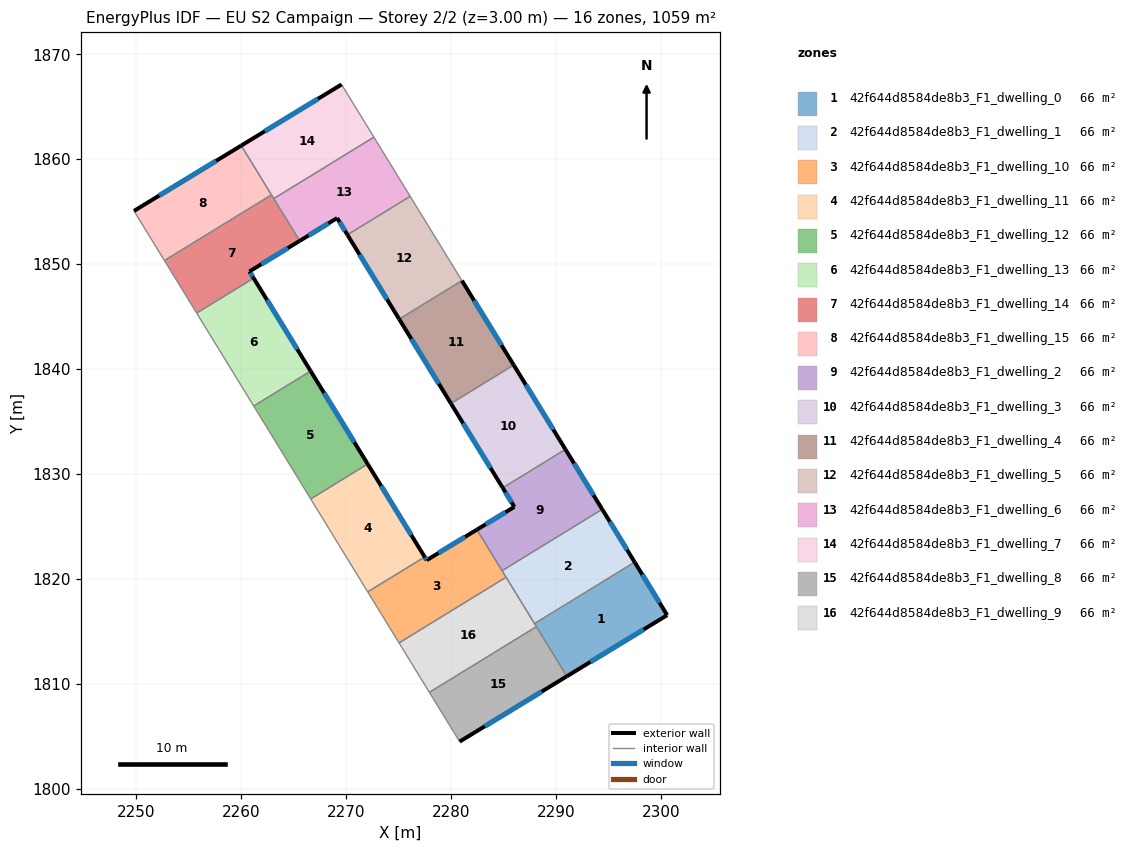
=== STOREY PLAN SPEC (per zone: floor XY polygon, exterior-wall plan segments, windows/doors) ===
zone 1: 42f644d8584de8b3_F1_dwelling_0  (66.2 m²)
  floor: (2297.49, 1821.59) (2300.59, 1816.54) (2291.03, 1810.71) (2287.95, 1815.73)
  exterior wall: (2291.03, 1810.71) – (2300.59, 1816.54)  [11.2 m]
    window: (2293.27, 1812.08) – (2298.35, 1815.17)  [9.4 m²]
  exterior wall: (2300.59, 1816.54) – (2297.49, 1821.59)  [5.9 m]
    window: (2299.86, 1817.72) – (2298.22, 1820.40)  [5.0 m²]
  interior walls: 3
zone 2: 42f644d8584de8b3_F1_dwelling_1  (66.2 m²)
  floor: (2294.40, 1826.63) (2297.49, 1821.59) (2287.95, 1815.73) (2284.85, 1820.77)
  exterior wall: (2297.49, 1821.59) – (2294.40, 1826.63)  [5.9 m]
    window: (2296.76, 1822.77) – (2295.13, 1825.45)  [5.0 m²]
  interior walls: 4
zone 3: 42f644d8584de8b3_F1_dwelling_10  (66.2 m²)
  floor: (2282.45, 1824.69) (2285.24, 1820.15) (2275.03, 1813.89) (2272.05, 1818.76) (2277.48, 1822.09) (2277.67, 1821.78)
  exterior wall: (2282.45, 1824.69) – (2277.67, 1821.78)  [5.6 m]
    window: (2281.33, 1824.00) – (2278.79, 1822.46)  [4.7 m²]
  exterior wall: (2277.67, 1821.78) – (2277.48, 1822.09)  [0.4 m]
    window: (2277.62, 1821.85) – (2277.52, 1822.01)  [0.3 m²]
  interior walls: 5
zone 4: 42f644d8584de8b3_F1_dwelling_11  (66.2 m²)
  floor: (2272.04, 1830.94) (2277.48, 1822.09) (2272.05, 1818.76) (2266.61, 1827.61)
  exterior wall: (2277.48, 1822.09) – (2272.04, 1830.94)  [10.4 m]
    window: (2276.20, 1824.17) – (2273.32, 1828.86)  [8.8 m²]
  interior walls: 3
zone 5: 42f644d8584de8b3_F1_dwelling_12  (66.2 m²)
  floor: (2266.61, 1839.80) (2272.04, 1830.94) (2266.61, 1827.61) (2261.18, 1836.47)
  exterior wall: (2272.04, 1830.94) – (2266.61, 1839.80)  [10.4 m]
    window: (2270.77, 1833.02) – (2267.89, 1837.72)  [8.8 m²]
  interior walls: 3
zone 6: 42f644d8584de8b3_F1_dwelling_13  (66.2 m²)
  floor: (2261.17, 1848.66) (2266.61, 1839.80) (2261.18, 1836.47) (2255.74, 1845.33)
  exterior wall: (2266.61, 1839.80) – (2261.17, 1848.66)  [10.4 m]
    window: (2265.33, 1841.88) – (2262.45, 1846.58)  [8.8 m²]
  interior walls: 3
zone 7: 42f644d8584de8b3_F1_dwelling_14  (66.2 m²)
  floor: (2262.87, 1856.60) (2265.56, 1852.21) (2260.78, 1849.30) (2261.17, 1848.66) (2255.74, 1845.33) (2252.67, 1850.34)
  exterior wall: (2260.78, 1849.30) – (2265.56, 1852.21)  [5.6 m]
    window: (2261.90, 1849.99) – (2264.44, 1851.53)  [4.7 m²]
  exterior wall: (2261.17, 1848.66) – (2260.78, 1849.30)  [0.8 m]
    window: (2261.08, 1848.81) – (2260.87, 1849.15)  [0.6 m²]
  interior walls: 5
zone 8: 42f644d8584de8b3_F1_dwelling_15  (66.2 m²)
  floor: (2259.99, 1861.30) (2262.87, 1856.60) (2252.67, 1850.34) (2249.77, 1855.07)
  exterior wall: (2259.99, 1861.30) – (2249.77, 1855.07)  [12.0 m]
    window: (2257.59, 1859.83) – (2252.17, 1856.53)  [10.1 m²]
  interior walls: 3
zone 9: 42f644d8584de8b3_F1_dwelling_2  (66.2 m²)
  floor: (2290.90, 1832.34) (2294.40, 1826.63) (2284.85, 1820.77) (2282.45, 1824.69) (2286.03, 1826.86) (2284.91, 1828.67)
  exterior wall: (2294.40, 1826.63) – (2290.90, 1832.34)  [6.7 m]
    window: (2293.58, 1827.97) – (2291.72, 1831.00)  [5.7 m²]
  exterior wall: (2286.03, 1826.86) – (2282.45, 1824.69)  [4.2 m]
    window: (2285.19, 1826.35) – (2283.29, 1825.20)  [3.5 m²]
  exterior wall: (2284.91, 1828.67) – (2286.03, 1826.86)  [2.1 m]
    window: (2285.17, 1828.25) – (2285.76, 1827.29)  [1.8 m²]
  interior walls: 3
zone 10: 42f644d8584de8b3_F1_dwelling_3  (66.2 m²)
  floor: (2285.96, 1840.38) (2290.90, 1832.34) (2284.91, 1828.67) (2279.98, 1836.71)
  exterior wall: (2279.98, 1836.71) – (2284.91, 1828.67)  [9.4 m]
    window: (2281.14, 1834.82) – (2283.76, 1830.56)  [8.0 m²]
  exterior wall: (2290.90, 1832.34) – (2285.96, 1840.38)  [9.4 m]
    window: (2289.74, 1834.23) – (2287.12, 1838.49)  [8.0 m²]
  interior walls: 2
zone 11: 42f644d8584de8b3_F1_dwelling_4  (66.2 m²)
  floor: (2281.03, 1848.42) (2285.96, 1840.38) (2279.98, 1836.71) (2275.05, 1844.75)
  exterior wall: (2275.05, 1844.75) – (2279.98, 1836.71)  [9.4 m]
    window: (2276.21, 1842.86) – (2278.82, 1838.60)  [8.0 m²]
  exterior wall: (2285.96, 1840.38) – (2281.03, 1848.42)  [9.4 m]
    window: (2284.80, 1842.27) – (2282.19, 1846.53)  [8.0 m²]
  interior walls: 2
zone 12: 42f644d8584de8b3_F1_dwelling_5  (66.2 m²)
  floor: (2276.09, 1856.46) (2281.03, 1848.42) (2275.05, 1844.75) (2270.11, 1852.79)
  exterior wall: (2270.11, 1852.79) – (2275.05, 1844.75)  [9.4 m]
    window: (2271.27, 1850.90) – (2273.89, 1846.64)  [8.0 m²]
  interior walls: 3
zone 13: 42f644d8584de8b3_F1_dwelling_6  (66.2 m²)
  floor: (2272.64, 1862.10) (2276.09, 1856.46) (2270.11, 1852.79) (2269.13, 1854.39) (2265.56, 1852.21) (2263.09, 1856.24)
  exterior wall: (2269.13, 1854.39) – (2270.11, 1852.79)  [1.9 m]
    window: (2269.36, 1854.01) – (2269.88, 1853.17)  [1.6 m²]
  exterior wall: (2265.56, 1852.21) – (2269.13, 1854.39)  [4.2 m]
    window: (2266.40, 1852.73) – (2268.30, 1853.88)  [3.5 m²]
  interior walls: 4
zone 14: 42f644d8584de8b3_F1_dwelling_7  (66.2 m²)
  floor: (2269.55, 1867.12) (2272.64, 1862.10) (2263.09, 1856.24) (2259.99, 1861.30)
  exterior wall: (2269.55, 1867.12) – (2259.99, 1861.30)  [11.2 m]
    window: (2267.31, 1865.75) – (2262.24, 1862.66)  [9.4 m²]
  interior walls: 4
zone 15: 42f644d8584de8b3_F1_dwelling_8  (66.2 m²)
  floor: (2288.13, 1815.44) (2291.03, 1810.71) (2280.81, 1804.48) (2277.92, 1809.18)
  exterior wall: (2280.81, 1804.48) – (2291.03, 1810.71)  [12.0 m]
    window: (2283.21, 1805.95) – (2288.63, 1809.25)  [10.1 m²]
  interior walls: 3
zone 16: 42f644d8584de8b3_F1_dwelling_9  (66.2 m²)
  floor: (2285.24, 1820.15) (2288.13, 1815.44) (2277.92, 1809.18) (2275.03, 1813.89)
  interior walls: 5

=== DERIVED (storey summary) ===
Building: EU S2 Campaign
Storey: 2 of 2  (floor level z = 3.00 m)
Storey gross floor area: 1059.0 m²
Zones on this storey: 16
  - 42f644d8584de8b3_F1_dwelling_0: floor 66.2 m²; exterior wall 17.1 m (51.4 m²); 2 window(s) 14.5 m²; WWR 28.1%
  - 42f644d8584de8b3_F1_dwelling_1: floor 66.2 m²; exterior wall 5.9 m (17.7 m²); 1 window(s) 5.0 m²; WWR 28.1%
  - 42f644d8584de8b3_F1_dwelling_10: floor 66.2 m²; exterior wall 6.0 m (17.9 m²); 2 window(s) 5.0 m²; WWR 28.1%
  - 42f644d8584de8b3_F1_dwelling_11: floor 66.2 m²; exterior wall 10.4 m (31.2 m²); 1 window(s) 8.8 m²; WWR 28.1%
  - 42f644d8584de8b3_F1_dwelling_12: floor 66.2 m²; exterior wall 10.4 m (31.2 m²); 1 window(s) 8.8 m²; WWR 28.1%
  - 42f644d8584de8b3_F1_dwelling_13: floor 66.2 m²; exterior wall 10.4 m (31.2 m²); 1 window(s) 8.8 m²; WWR 28.1%
  - 42f644d8584de8b3_F1_dwelling_14: floor 66.2 m²; exterior wall 6.4 m (19.1 m²); 2 window(s) 5.4 m²; WWR 28.1%
  - 42f644d8584de8b3_F1_dwelling_15: floor 66.2 m²; exterior wall 12.0 m (35.9 m²); 1 window(s) 10.1 m²; WWR 28.1%
  - 42f644d8584de8b3_F1_dwelling_2: floor 66.2 m²; exterior wall 13.0 m (39.0 m²); 3 window(s) 11.0 m²; WWR 28.1%
  - 42f644d8584de8b3_F1_dwelling_3: floor 66.2 m²; exterior wall 18.9 m (56.6 m²); 2 window(s) 15.9 m²; WWR 28.1%
  - 42f644d8584de8b3_F1_dwelling_4: floor 66.2 m²; exterior wall 18.9 m (56.6 m²); 2 window(s) 15.9 m²; WWR 28.1%
  - 42f644d8584de8b3_F1_dwelling_5: floor 66.2 m²; exterior wall 9.4 m (28.3 m²); 1 window(s) 8.0 m²; WWR 28.1%
  - 42f644d8584de8b3_F1_dwelling_6: floor 66.2 m²; exterior wall 6.1 m (18.2 m²); 2 window(s) 5.1 m²; WWR 28.1%
  - 42f644d8584de8b3_F1_dwelling_7: floor 66.2 m²; exterior wall 11.2 m (33.6 m²); 1 window(s) 9.4 m²; WWR 28.1%
  - 42f644d8584de8b3_F1_dwelling_8: floor 66.2 m²; exterior wall 12.0 m (35.9 m²); 1 window(s) 10.1 m²; WWR 28.1%
  - 42f644d8584de8b3_F1_dwelling_9: floor 66.2 m²
Zone adjacency (shared interzone walls):
  - 42f644d8584de8b3_F1_dwelling_0 ↔ 42f644d8584de8b3_F1_dwelling_1
  - 42f644d8584de8b3_F1_dwelling_0 ↔ 42f644d8584de8b3_F1_dwelling_8
  - 42f644d8584de8b3_F1_dwelling_0 ↔ 42f644d8584de8b3_F1_dwelling_9
  - 42f644d8584de8b3_F1_dwelling_1 ↔ 42f644d8584de8b3_F1_dwelling_10
  - 42f644d8584de8b3_F1_dwelling_1 ↔ 42f644d8584de8b3_F1_dwelling_2
  - 42f644d8584de8b3_F1_dwelling_1 ↔ 42f644d8584de8b3_F1_dwelling_9
  - 42f644d8584de8b3_F1_dwelling_10 ↔ 42f644d8584de8b3_F1_dwelling_11
  - 42f644d8584de8b3_F1_dwelling_10 ↔ 42f644d8584de8b3_F1_dwelling_2
  - 42f644d8584de8b3_F1_dwelling_10 ↔ 42f644d8584de8b3_F1_dwelling_9
  - 42f644d8584de8b3_F1_dwelling_11 ↔ 42f644d8584de8b3_F1_dwelling_12
  - 42f644d8584de8b3_F1_dwelling_12 ↔ 42f644d8584de8b3_F1_dwelling_13
  - 42f644d8584de8b3_F1_dwelling_13 ↔ 42f644d8584de8b3_F1_dwelling_14
  - 42f644d8584de8b3_F1_dwelling_14 ↔ 42f644d8584de8b3_F1_dwelling_15
  - 42f644d8584de8b3_F1_dwelling_14 ↔ 42f644d8584de8b3_F1_dwelling_6
  - 42f644d8584de8b3_F1_dwelling_14 ↔ 42f644d8584de8b3_F1_dwelling_7
  - 42f644d8584de8b3_F1_dwelling_15 ↔ 42f644d8584de8b3_F1_dwelling_7
  - 42f644d8584de8b3_F1_dwelling_2 ↔ 42f644d8584de8b3_F1_dwelling_3
  - 42f644d8584de8b3_F1_dwelling_3 ↔ 42f644d8584de8b3_F1_dwelling_4
  - 42f644d8584de8b3_F1_dwelling_4 ↔ 42f644d8584de8b3_F1_dwelling_5
  - 42f644d8584de8b3_F1_dwelling_5 ↔ 42f644d8584de8b3_F1_dwelling_6
  - 42f644d8584de8b3_F1_dwelling_6 ↔ 42f644d8584de8b3_F1_dwelling_7
  - 42f644d8584de8b3_F1_dwelling_8 ↔ 42f644d8584de8b3_F1_dwelling_9